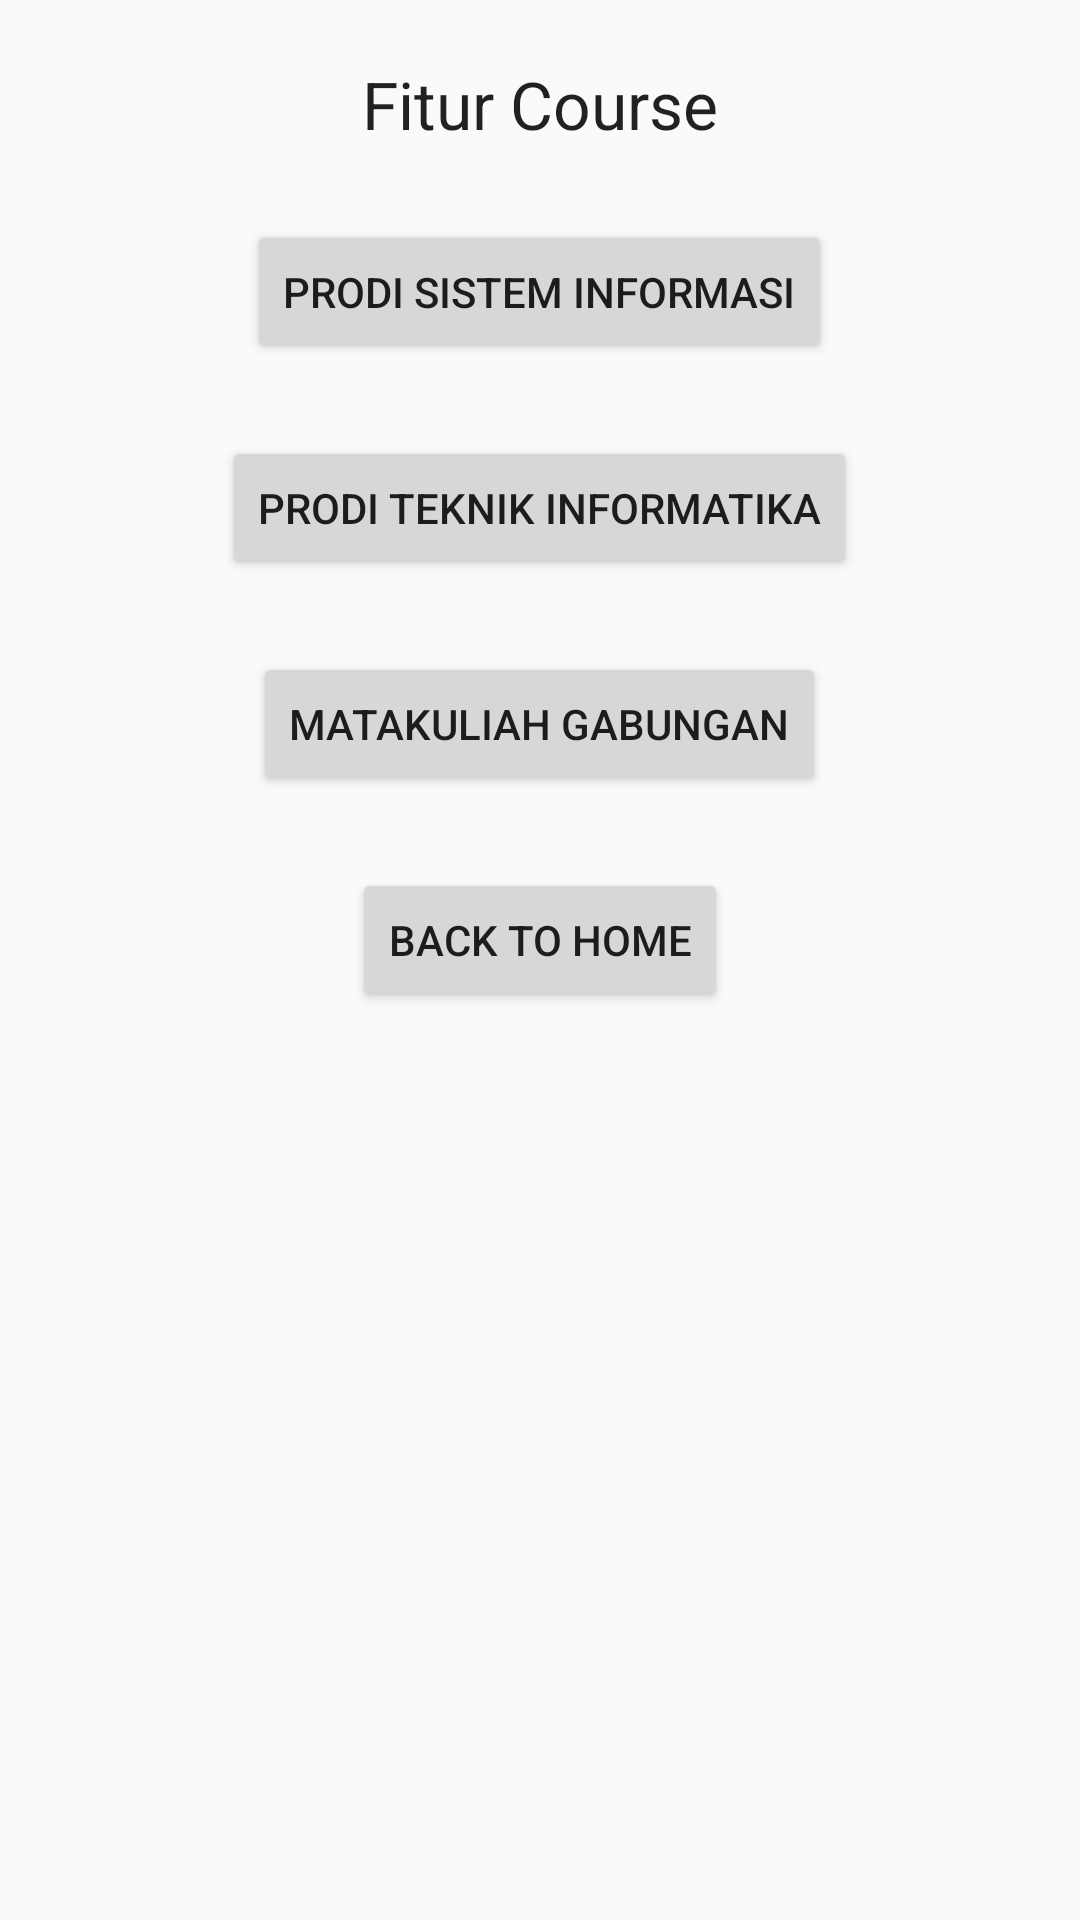

Produce the Android XML layout that renders to this screen, including the resource entries it uses.
<!-- AndroidManifest.xml: application theme AppTheme -->
<!-- res/layout/fitur_course.xml -->
<?xml version="1.0" encoding="utf-8"?>
<RelativeLayout xmlns:android="http://schemas.android.com/apk/res/android"
    android:layout_width="match_parent" android:layout_height="match_parent">

    <LinearLayout
        android:layout_width="match_parent"
        android:layout_height="wrap_content"
        android:orientation="vertical"
        android:gravity="center">

    <TextView
        android:id="@+id/textview1"
        android:layout_width="wrap_content"
        android:layout_height="wrap_content"
        android:layout_alignParentTop="true"
        android:layout_centerHorizontal="true"
        android:layout_marginTop="20dp"
        android:text="Fitur Course"
        android:textAppearance="?android:textAppearanceLarge"
        />


    <Button
        android:id="@+id/button1"
        android:layout_width="wrap_content"
        android:layout_height="wrap_content"
        android:layout_below="@+id/textview1"
        android:layout_centerHorizontal="true"
        android:layout_marginTop="24dp"
        android:text="Prodi Sistem Informasi"
        />

    <Button
        android:id="@+id/button2"
        android:layout_width="wrap_content"
        android:layout_height="wrap_content"
        android:layout_below="@+id/textview1"
        android:layout_centerHorizontal="true"
        android:layout_marginTop="24dp"
        android:text="Prodi Teknik Informatika"
        />

    <Button
        android:id="@+id/button3"
        android:layout_width="wrap_content"
        android:layout_height="wrap_content"
        android:layout_below="@+id/textview1"
        android:layout_centerHorizontal="true"
        android:layout_marginTop="24dp"
        android:text="Matakuliah Gabungan"
        />

    <Button
        android:id="@+id/button4"
        android:layout_width="wrap_content"
        android:layout_height="wrap_content"
        android:layout_below="@+id/textview1"
        android:layout_centerHorizontal="true"
        android:layout_marginTop="24dp"
        android:text="Back to Home"
        />

    </LinearLayout>

</RelativeLayout>
<!-- resources referenced by this layout -->
<resources>
  <style name="AppTheme" parent="Theme.AppCompat.Light.DarkActionBar">
          
          <item name="colorPrimary">@color/colorPrimary</item>
          <item name="colorPrimaryDark">@color/colorPrimaryDark</item>
          <item name="colorAccent">@color/colorAccent</item>
      </style>
  <color name="colorPrimary">#3F51B5</color>
  <color name="colorPrimaryDark">#303F9F</color>
  <color name="colorAccent">#FF4081</color>
</resources>
